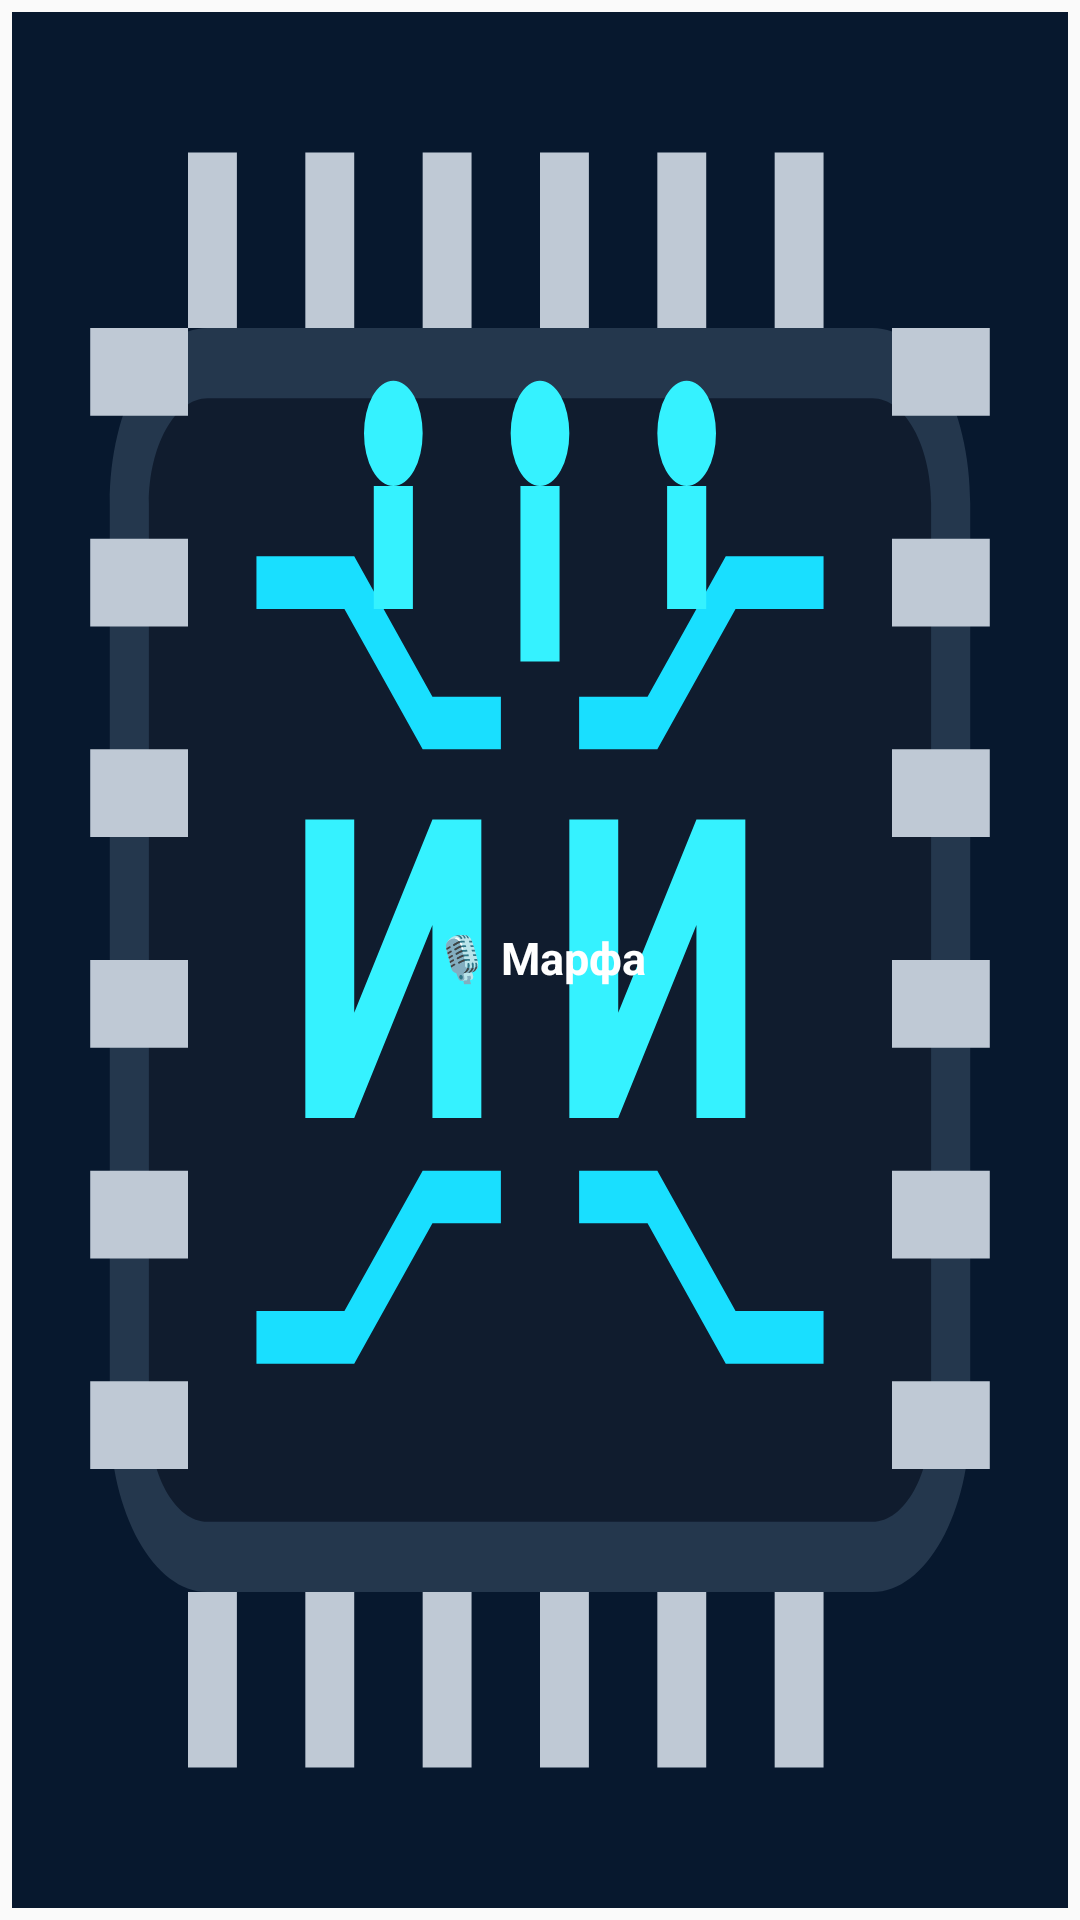

Layout XML and referenced resources for this Android screen:
<!-- AndroidManifest.xml: application theme Theme.App -->
<!-- res/layout/voice_widget.xml -->
<?xml version="1.0" encoding="utf-8"?>
<LinearLayout xmlns:android="http://schemas.android.com/apk/res/android"
    android:layout_width="match_parent"
    android:layout_height="match_parent"
    android:gravity="center"
    android:orientation="vertical"
    android:padding="4dp">

    <TextView
        android:id="@+id/voice_widget_button"
        android:layout_width="match_parent"
        android:layout_height="match_parent"
        android:background="@drawable/app_icon"
        android:gravity="center"
        android:includeFontPadding="false"
        android:text="🎙 Марфа"
        android:textColor="@android:color/white"
        android:textSize="15sp"
        android:textStyle="bold" />
</LinearLayout>
<!-- resources referenced by this layout -->
<resources>
  <!-- drawable app_icon (drawable) -->
  <?xml version="1.0" encoding="utf-8"?>
  <vector xmlns:android="http://schemas.android.com/apk/res/android"
      android:width="108dp"
      android:height="108dp"
      android:viewportWidth="108"
      android:viewportHeight="108">
  
      <path
          android:fillColor="#07182E"
          android:pathData="M0,0h108v108h-108z" />
  
      <path
          android:fillColor="#101C2E"
          android:pathData="M20,20h68c4.4,0 8,3.6 8,8v52c0,4.4 -3.6,8 -8,8H20c-4.4,0 -8,-3.6 -8,-8V28c0,-4.4 3.6,-8 8,-8z" />
  
      <path
          android:fillColor="#24374D"
          android:pathData="M20,18h68c5.5,0 10,4.5 10,10v52c0,5.5 -4.5,10 -10,10H20c-5.5,0 -10,-4.5 -10,-10V28c0,-5.5 4.5,-10 10,-10zM20,22c-3.3,0 -6,2.7 -6,6v52c0,3.3 2.7,6 6,6h68c3.3,0 6,-2.7 6,-6V28c0,-3.3 -2.7,-6 -6,-6z" />
  
      
      <path
          android:fillColor="#BFC9D5"
          android:pathData="M18,8h5v10h-5zM30,8h5v10h-5zM42,8h5v10h-5zM54,8h5v10h-5zM66,8h5v10h-5zM78,8h5v10h-5zM18,90h5v10h-5zM30,90h5v10h-5zM42,90h5v10h-5zM54,90h5v10h-5zM66,90h5v10h-5zM78,90h5v10h-5zM8,18h10v5H8zM8,30h10v5H8zM8,42h10v5H8zM8,54h10v5H8zM8,66h10v5H8zM8,78h10v5H8zM90,18h10v5H90zM90,30h10v5H90zM90,42h10v5H90zM90,54h10v5H90zM90,66h10v5H90zM90,78h10v5H90z" />
  
      
      <path
          android:fillColor="#19DFFF"
          android:pathData="M25,31h10l8,8h7v3h-8l-8,-8h-9zM83,31H73l-8,8h-7v3h8l8,-8h9zM25,77h10l8,-8h7v-3h-8l-8,8h-9zM83,77H73l-8,-8h-7v-3h8l8,8h9z" />
  
      
      <path
          android:fillColor="#35F2FF"
          android:pathData="M30,46h5v11l8,-11h5v17h-5V52l-8,11h-5z" />
  
      
      <path
          android:fillColor="#35F2FF"
          android:pathData="M57,46h5v11l8,-11h5v17h-5V52l-8,11h-5z" />
  
      
      <path
          android:fillColor="#35F2FF"
          android:pathData="M52,27h4v10h-4zM51,24a3,3 0,1 0,6 0a3,3 0,1 0,-6 0M37,27h4v7h-4zM36,24a3,3 0,1 0,6 0a3,3 0,1 0,-6 0M67,27h4v7h-4zM66,24a3,3 0,1 0,6 0a3,3 0,1 0,-6 0" />
  
  </vector>
  <style name="Theme.App" parent="android:style/Theme.Material.Light.NoActionBar" />
</resources>
